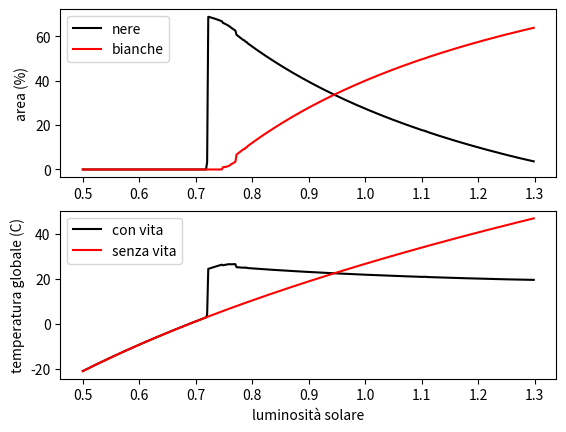

Write the Python code that produced this figure.
#!/usr/bin/env python
"""
Implementation of the Daisyworld model described in:

    Watson, A.J.; Lovelock, J.E (1983). "Biological homeostasis of
    the global environment: the parable of Daisyworld". Tellus.35B:
    286–9.

    Bibcode:1983TellB..35..284W. doi:10.1111/j.1600-0889.1983.tb00031.x.

Copyright (c) 2021 Fausto Zanasi
All rights reserved.

Redistribution and use in source and binary forms are permitted
provided that the above copyright notice and this paragraph are
duplicated in all such forms and that any documentation,
advertising materials, and other materials related to such
distribution and use acknowledge that the software was developed
by the authors. The name of the authors may not be used to endorse
or promote products derived from this software without specific prior
written permission.

THIS SOFTWARE IS PROVIDED ``AS IS'' AND WITHOUT ANY EXPRESS OR
IMPLIED WARRANTIES, INCLUDING, WITHOUT LIMITATION, THE IMPLIED
WARRANTIES OF MERCHANTABILITY AND FITNESS FOR A PARTICULAR PURPOSE.
"""

# Imports
import numpy as np
import matplotlib.pyplot as plt

REVERSE = False
# Temperature
KELVIN_OFFSET = 273.15
temperaturaMargheriteMinima = 5 + KELVIN_OFFSET
temperaturaMargheriteMassima = 40 + KELVIN_OFFSET
temperaturaIdealeMargheriteNere = 22.5 + KELVIN_OFFSET
temperaturaIdealeMargheriteBianche = 22.5 + KELVIN_OFFSET

# Albedo
albedoBianche = 0.75
areaBianche = 0.01 # 0.01
albedoNere = 0.25
areaNere = 0.01 # 0.01
areaTotale = 1
albedoVuoto = 0.5
insul = 20 # fattore di proporzionalita'  tra temperatura e albedo

tassoDecrescita = 0.3 # le margherite hanno una vita media di 3.3 anni. 
# Calano di un 30% (0.3) all'anno

# Criteri di convergenza
numeroMassimoIterazioni = 1000
tolleranza = 0.000001

# livelloEnergiaSolare terms
costanteIrraggiamento = 917 # (W/mq)
sigma = 5.67032e-8 # costante di Stefan-Boltzmann

# EnergiaSolare (fattore di luminosità) limiti e step
energiaSolare_min = 0.5
energiaSolare_max = 1.3 # 1.6
energiaSolare_step = 0.002

# If run from command line, do the whole thing
if __name__ == '__main__':
    """Run the daisyworld model"""
    # Initialize arrays
    livelliEnergiaSolare = np.arange(energiaSolare_min, energiaSolare_max, energiaSolare_step)
    if REVERSE:
        livelliEnergiaSolare = livelliEnergiaSolare[::-1]
    areaNereStoria = np.zeros_like(livelliEnergiaSolare)
    areaBiancheStoria = np.zeros_like(livelliEnergiaSolare)
    areaVuotoStoria = np.zeros_like(livelliEnergiaSolare)
    temperaturaPianetaStoria = np.zeros_like(livelliEnergiaSolare)
    temperaturaSenzaVita = np.zeros_like(livelliEnergiaSolare)

    # Loop over livelliEnergiaSolare
    for j, livelloEnergiaSolare in enumerate(livelliEnergiaSolare):
        # Minimum daisy coverage
        if areaNere < 0.01:
            areaNere = 0.01
        if areaBianche < 0.01:
            areaBianche = 0.01
        areaVuoto = 1 - (areaNere + areaBianche )

        # Ripristina valori iniziali metrica iterazione
        it = 0
        cambiamentoPrecedenteIterazioneNere = 2*tolleranza
        cambiamentoPrecedenteIterazioneBianche = 2*tolleranza
        cambiamentoAreaNerePrecedente = 0
        cambiamentoAreaBianchePrecedente = 0
        temperaturaMediaPianeta = 0

        while it <= numeroMassimoIterazioni and cambiamentoPrecedenteIterazioneNere > tolleranza and cambiamentoPrecedenteIterazioneBianche > tolleranza:
            # albedo del pianeta
            albedoPianeta = (areaNere * albedoNere
                     + areaBianche * albedoBianche
                     + areaVuoto * albedoVuoto) / areaTotale
            # temperatura media del pianeta
            temperaturaMediaPianeta = np.power(livelloEnergiaSolare*(1-albedoPianeta)*costanteIrraggiamento/sigma, 0.25)
            # temperatura margherite
            temperaturaMargheriteNere = temperaturaMediaPianeta + insul*(albedoPianeta-albedoNere)
            temperaturaMargheriteBianche = temperaturaMediaPianeta + insul*(albedoPianeta-albedoBianche) 

            # Determina tassi di crescita
            if (temperaturaMargheriteNere >= temperaturaMargheriteMinima
                    and temperaturaMargheriteNere <= temperaturaMargheriteMassima
                    and areaNere >= 0.01):
                tassoCrescitaMargheriteNere = 1 - 0.003265*(temperaturaIdealeMargheriteNere-temperaturaMargheriteNere)**2
            else:
                tassoCrescitaMargheriteNere = 0.0

            if (temperaturaMargheriteBianche >= temperaturaMargheriteMinima
                    and temperaturaMargheriteBianche <= temperaturaMargheriteMassima
                    and areaBianche >= 0.01):
                tassoCrescitaMargheriteBianche = 1 - 0.003265*(temperaturaIdealeMargheriteBianche-temperaturaMargheriteBianche)**2
            else:
                tassoCrescitaMargheriteBianche = 0.0

            # Cambiamenti negli areali
            cambiamentoAreaNere = areaNere*(tassoCrescitaMargheriteNere*areaVuoto-tassoDecrescita)
            cambiamentoAreaBianche = areaBianche*(tassoCrescitaMargheriteBianche*areaVuoto-tassoDecrescita)

            # Cambiamenti dalla precedente iterazione
            cambiamentoPrecedenteIterazioneNere = abs(cambiamentoAreaNere-cambiamentoAreaNerePrecedente)
            cambiamentoPrecedenteIterazioneBianche = abs(cambiamentoAreaBianche-cambiamentoAreaBianchePrecedente)

            # Aggiorna aree, stati econteggio iterazioni
            cambiamentoAreaNerePrecedente = cambiamentoAreaNere
            cambiamentoAreaBianchePrecedente = cambiamentoAreaBianche
            areaNere = areaNere+cambiamentoAreaNere
            areaBianche = areaBianche+cambiamentoAreaBianche 
            areaVuoto = 1-(areaNere+areaBianche)
            it += 1

        # Vettore stati (storia)
        areaNereStoria[j] = areaNere
        areaBiancheStoria[j] = areaBianche 
        areaVuotoStoria[j] = areaVuoto
        temperaturaPianetaStoria[j] = temperaturaMediaPianeta
        temperaturaSenzaVita[j] = np.power(((costanteIrraggiamento*livelloEnergiaSolare/sigma)*(1-albedoVuoto)), (1/4)) 

    fig, ax = plt.subplots(2, 1)
    ax[0].plot(livelliEnergiaSolare, 100*areaNereStoria, color='black', label='nere')
    ax[0].plot(livelliEnergiaSolare, 100*areaBiancheStoria, color='red', label='bianche')
    #ax[0].plot(livelliEnergiaSolare, 100*areaNereStoria +100*areaBiancheStoria, label='area totale')
    # ax[0].set_xlabel('luminosità solare')
    ax[0].set_ylabel('area (%)')
    ax[0].legend()

    ax[1].plot(livelliEnergiaSolare, temperaturaPianetaStoria-KELVIN_OFFSET, color='black', label="con vita")
    ax[1].plot(livelliEnergiaSolare, temperaturaSenzaVita -KELVIN_OFFSET, color='red', label="senza vita")
    ax[1].set_xlabel('luminosità solare')
    ax[1].set_ylabel('temperatura globale (C)')
    ax[1].legend()
    plt.show()